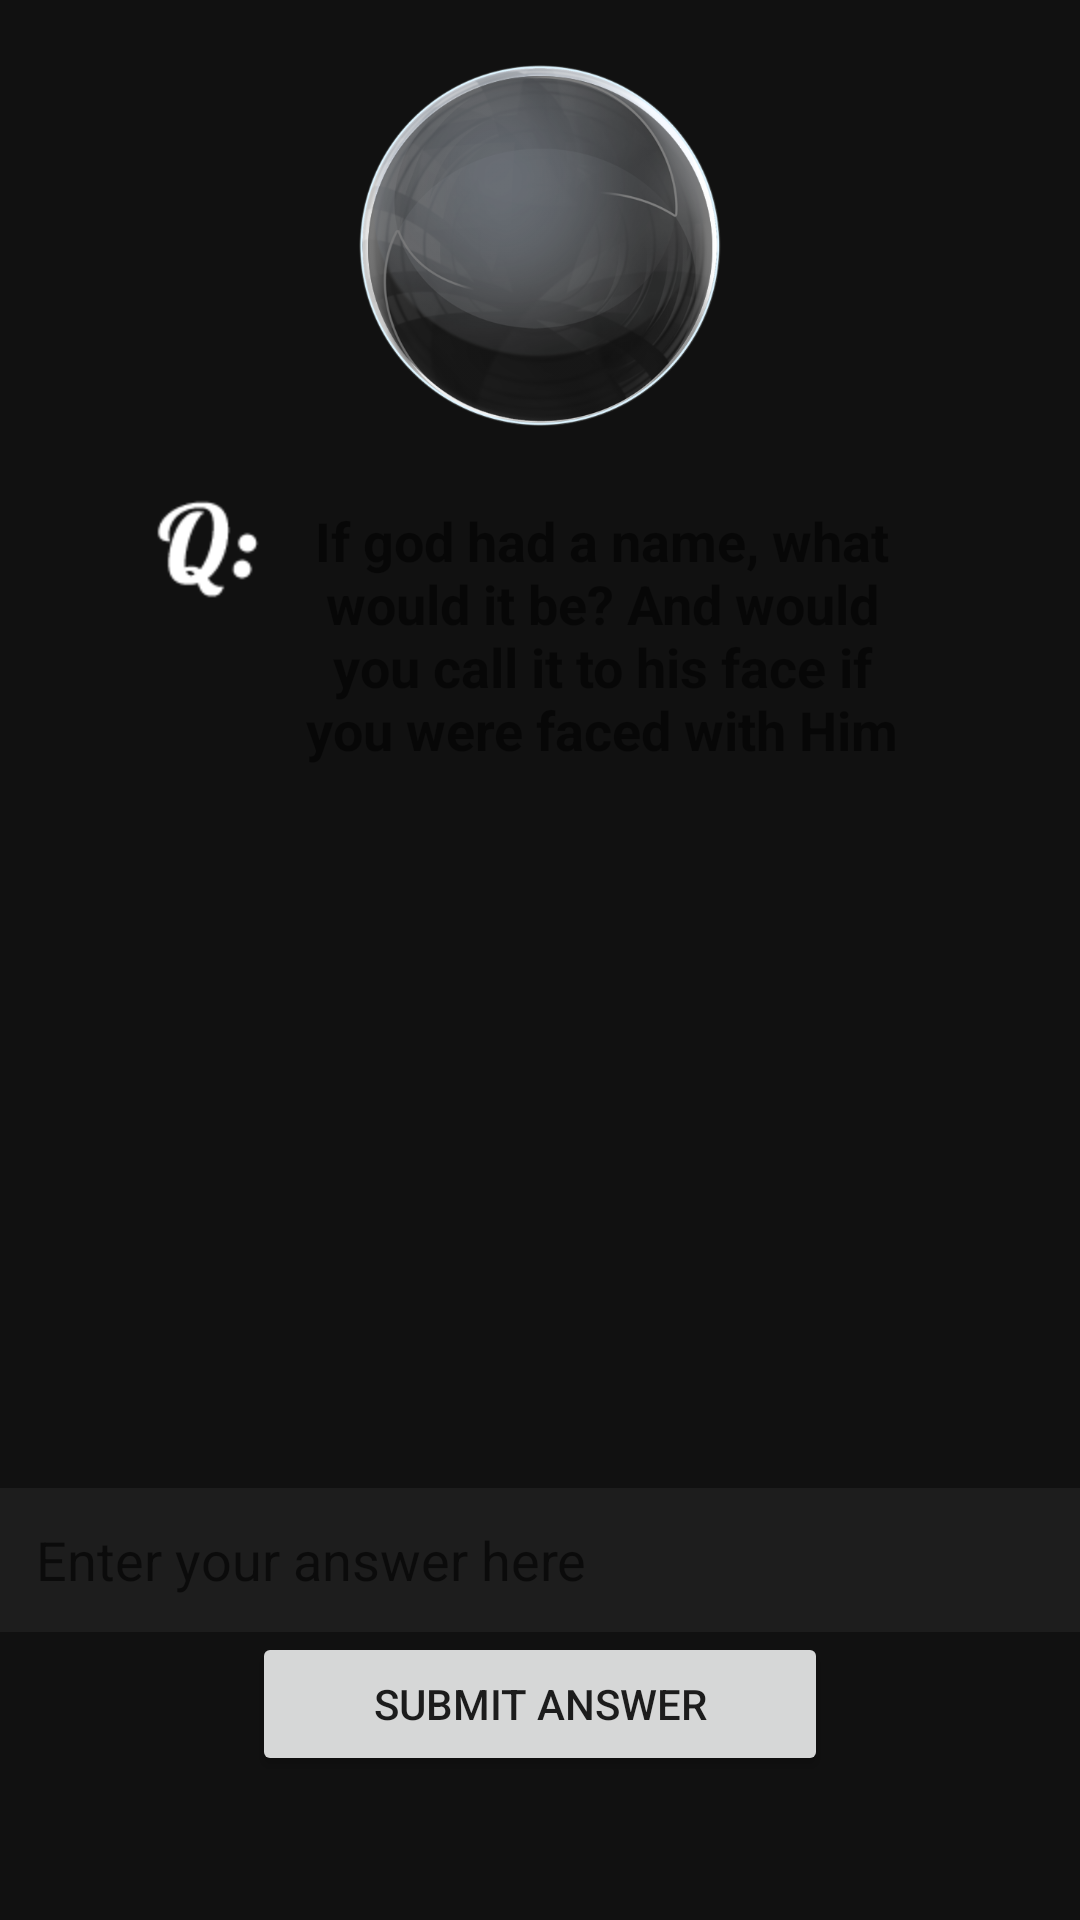

Here is an Android app screen rendered from its layout file. Give the layout XML and the strings, colors and styles it references.
<!-- AndroidManifest.xml: fallback theme Theme.MaterialComponents.DayNight.NoActionBar -->
<!-- res/layout/question_activity.xml -->
<?xml version="1.0" encoding="utf-8"?>
<LinearLayout xmlns:android="http://schemas.android.com/apk/res/android"
              android:orientation="vertical"
              android:layout_width="fill_parent"
              android:layout_height="fill_parent"
              android:background="#ee000000"

        >
<View
        android:layout_width="0dp"
        android:layout_height="12dp" />
    <LinearLayout
            android:layout_width="match_parent"
            android:layout_height="wrap_content"
            android:padding="5dp"
            android:gravity="center_horizontal"
            >

        <FrameLayout
                android:layout_width="wrap_content"
                android:layout_height="wrap_content"
                android:layout_margin="2dp"
                android:focusableInTouchMode="true">

            <ImageView
                    android:layout_width="120dp"
                    android:layout_height="120dp"
                    android:layout_gravity="center"
                    android:id="@+id/qwubbleImage"
                    />

            <ImageView
                    android:layout_width="125dp"
                    android:layout_height="125dp"
                    android:src="@drawable/bubble"/>
        </FrameLayout>
    </LinearLayout>
    <View
        android:layout_width="0dp"
        android:layout_height="12dp" />
    <LinearLayout
            android:layout_width="match_parent"
            android:layout_height="wrap_content"
            android:layout_marginBottom="12dp"
            android:orientation="horizontal">
        <View android:layout_width="48dp" android:layout_height="0dp"/>
        <ImageView
                android:layout_width="wrap_content"
                android:layout_height="wrap_content"
                android:src="@drawable/q_icon_question"/>
        <TextView
                android:layout_width="0dp"
                android:layout_height="wrap_content"
                android:layout_weight="1"
                android:maxLines="4"
                android:singleLine="false"
                android:id="@+id/qwubbleQuestion"
                android:text="If god had a name, what would it be? And would you call it to his face if you were faced with Him in all His glory?"
                android:padding="5dp"
                android:paddingBottom="10dp"
                android:textStyle="bold"
                android:textSize="18sp"
                android:textAlignment="center"
                />
        <View android:layout_width="48dp" android:layout_height="0dp"/>

    </LinearLayout>

    <ListView
            android:layout_width="match_parent"
            android:layout_height="0dp"
            android:layout_weight="1"
            android:id="@+id/qwubbleAnswers"
        />


    <EditText
            android:background="#1d1d1d"
            android:id="@+id/mAnswerQuestionEditText"
            android:hint="Enter your answer here"
            android:layout_width="match_parent"
            android:layout_height="48dp"
            android:textColor="@android:color/white"
            android:paddingLeft="12dp"
            android:paddingRight="12dp"
            />

    <Button
            android:layout_width="192dp"
            android:layout_gravity="center_horizontal"
            android:text="Submit Answer"
            android:textAlignment="center"
            android:id="@+id/answerQuestionButton"
            android:layout_height="wrap_content"/>
    <View
            android:layout_width="match_parent"
            android:layout_height="48dp"
            />

</LinearLayout>
<!-- resources referenced by this layout -->
<resources>
  <!-- drawable bubble: png bitmap (drawable-hdpi, 141475 bytes) -->
  <!-- drawable q_icon_question: png bitmap (drawable-hdpi, 971 bytes) -->
</resources>
